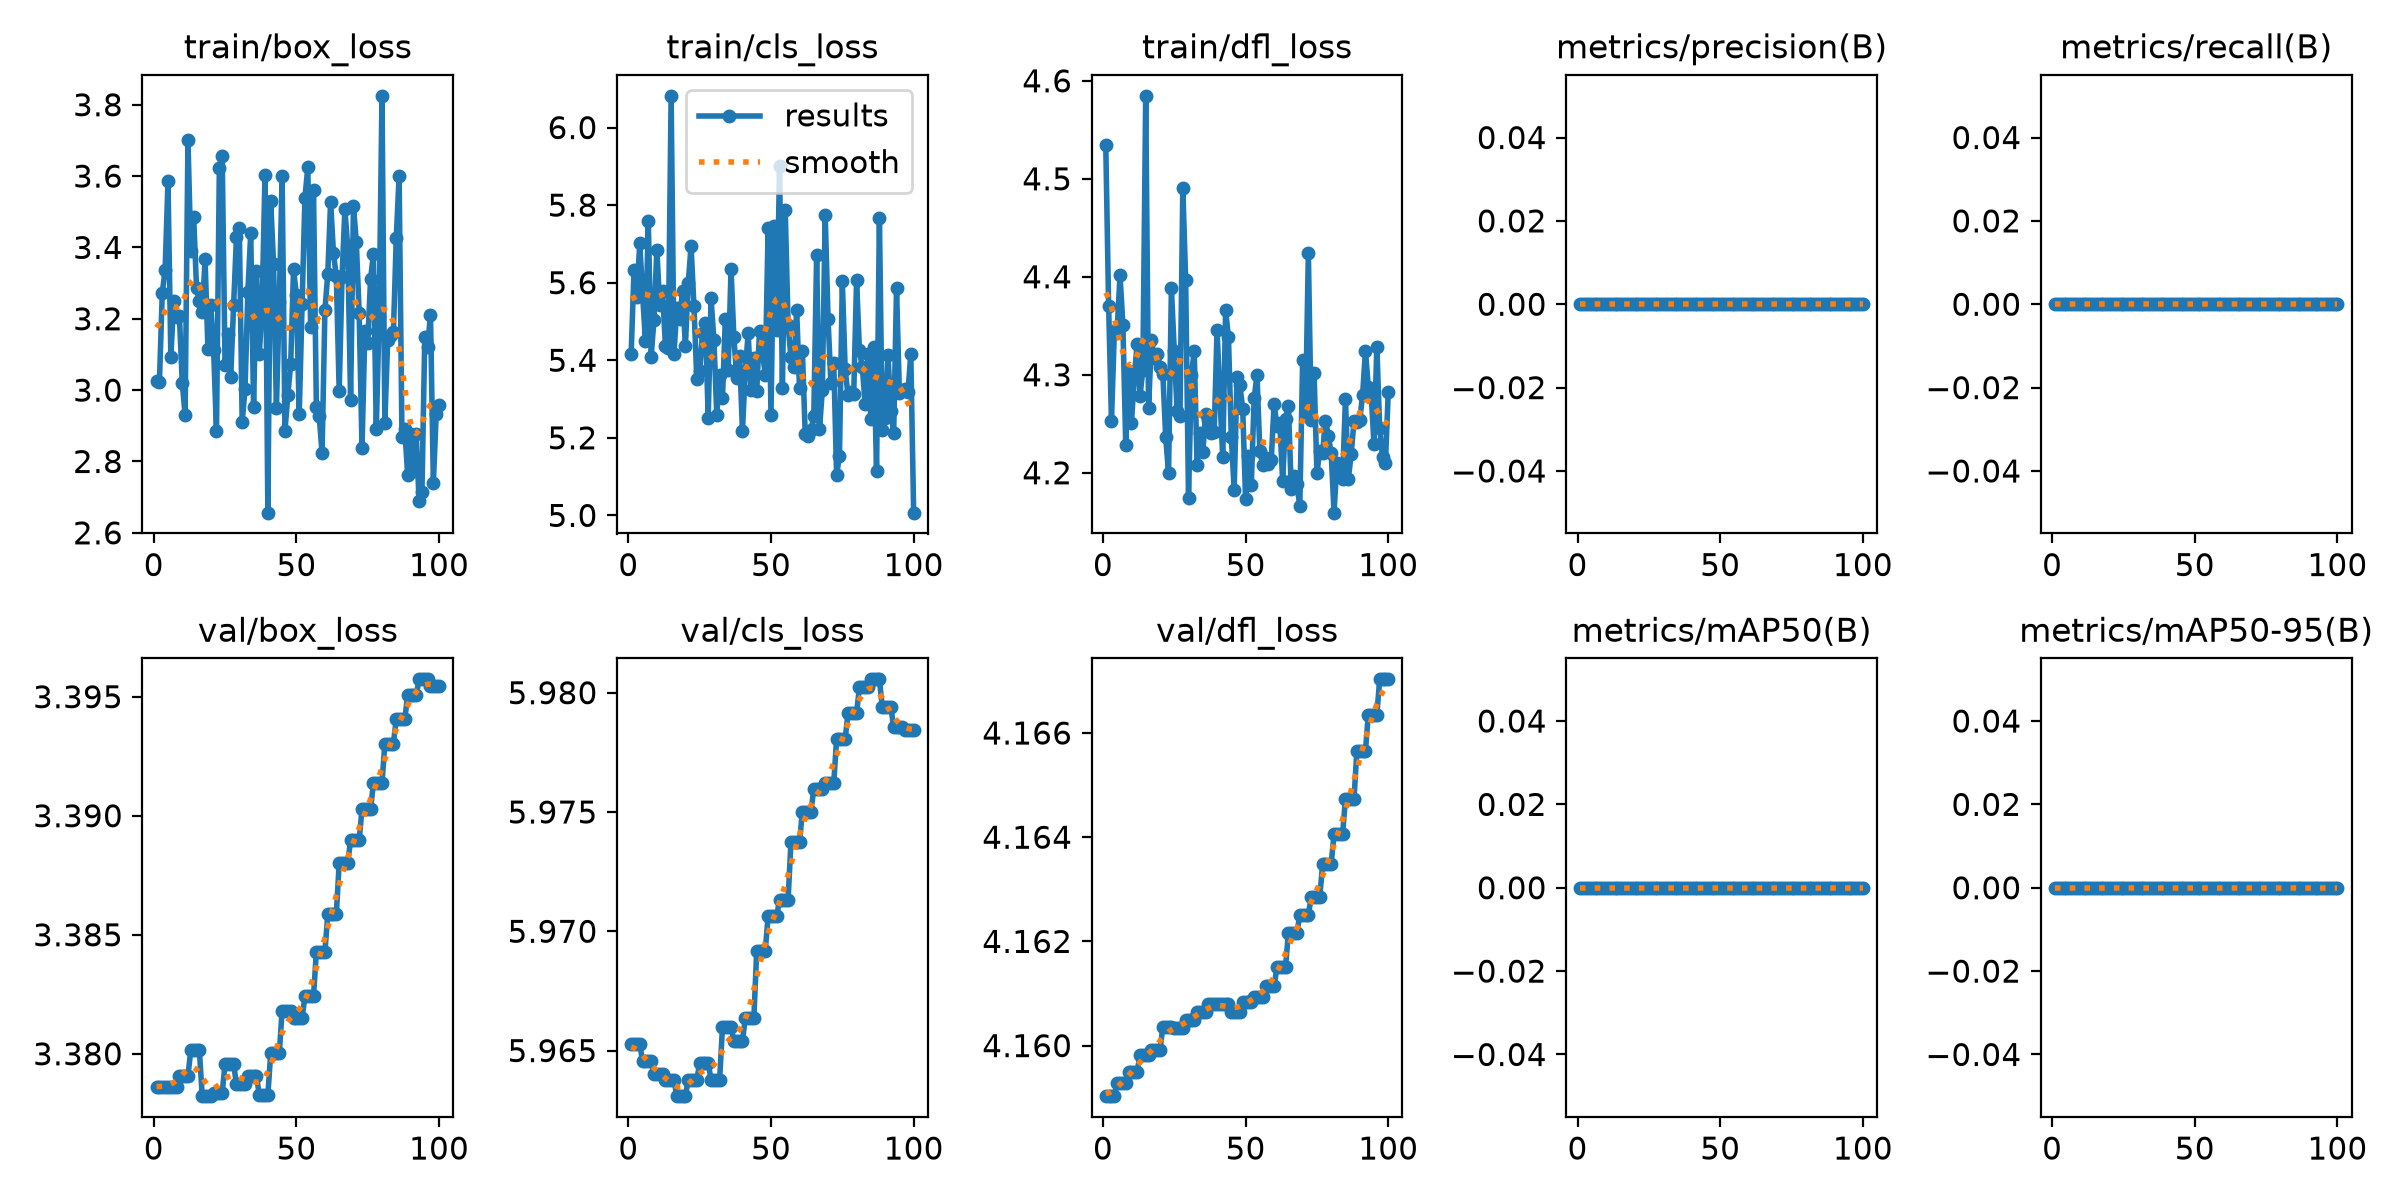

Values plotted in this chart, from the file beside it:
epoch, time, train/box_loss, train/cls_loss, train/dfl_loss, metrics/precision(B), metrics/recall(B), metrics/mAP50(B), metrics/mAP50-95(B), val/box_loss, val/cls_loss, val/dfl_loss, lr/pg0, lr/pg1, lr/pg2
1, 0.8432, 3.026, 5.417, 4.534, 0, 0, 0, 0, 3.379, 5.965, 4.159, 0, 0, 0
2, 1.53, 3.022, 5.633, 4.371, 0, 0, 0, 0, 3.379, 5.965, 4.159, 3.9274e-05, 3.9274e-05, 3.9274e-05
3, 2.13, 3.272, 5.563, 4.253, 0, 0, 0, 0, 3.379, 5.965, 4.159, 7.77625e-05, 7.77625e-05, 7.77625e-05
4, 2.669, 3.338, 5.702, 4.343, 0, 0, 0, 0, 3.379, 5.965, 4.159, 0.0001155, 0.0001155, 0.0001155
5, 3.245, 3.586, 5.571, 4.347, 0, 0, 0, 0, 3.379, 5.965, 4.159, 0.0001143, 0.0001143, 0.0001143
6, 3.805, 3.093, 5.449, 4.402, 0, 0, 0, 0, 3.379, 5.965, 4.159, 0.0001131, 0.0001131, 0.0001131
7, 4.389, 3.249, 5.76, 4.351, 0, 0, 0, 0, 3.379, 5.965, 4.159, 0.0001119, 0.0001119, 0.0001119
8, 4.976, 3.205, 5.409, 4.229, 0, 0, 0, 0, 3.379, 5.965, 4.159, 0.0001108, 0.0001108, 0.0001108
9, 5.701, 3.209, 5.505, 4.304, 0, 0, 0, 0, 3.379, 5.964, 4.16, 0.0001096, 0.0001096, 0.0001096
10, 7.166, 3.021, 5.685, 4.251, 0, 0, 0, 0, 3.379, 5.964, 4.16, 0.0001084, 0.0001084, 0.0001084
11, 7.746, 2.931, 5.543, 4.298, 0, 0, 0, 0, 3.379, 5.964, 4.16, 0.0001072, 0.0001072, 0.0001072
12, 8.32, 3.702, 5.58, 4.331, 0, 0, 0, 0, 3.379, 5.964, 4.16, 0.000106, 0.000106, 0.000106
13, 8.897, 3.389, 5.438, 4.278, 0, 0, 0, 0, 3.38, 5.964, 4.16, 0.0001049, 0.0001049, 0.0001049
14, 9.478, 3.486, 5.431, 4.305, 0, 0, 0, 0, 3.38, 5.964, 4.16, 0.0001037, 0.0001037, 0.0001037
15, 10.04, 3.287, 6.082, 4.585, 0, 0, 0, 0, 3.38, 5.964, 4.16, 0.0001025, 0.0001025, 0.0001025
16, 10.57, 3.25, 5.417, 4.266, 0, 0, 0, 0, 3.38, 5.964, 4.16, 0.0001013, 0.0001013, 0.0001013
17, 11.11, 3.218, 5.535, 4.335, 0, 0, 0, 0, 3.378, 5.963, 4.16, 0.0001001, 0.0001001, 0.0001001
18, 11.64, 3.366, 5.506, 4.317, 0, 0, 0, 0, 3.378, 5.963, 4.16, 9.89723e-05, 9.89723e-05, 9.89723e-05
19, 12.21, 3.116, 5.578, 4.322, 0, 0, 0, 0, 3.378, 5.963, 4.16, 9.77942e-05, 9.77942e-05, 9.77942e-05
20, 12.78, 3.239, 5.437, 4.308, 0, 0, 0, 0, 3.378, 5.963, 4.16, 9.66161e-05, 9.66161e-05, 9.66161e-05
21, 13.3, 3.113, 5.599, 4.301, 0, 0, 0, 0, 3.378, 5.964, 4.16, 9.5438e-05, 9.5438e-05, 9.5438e-05
22, 13.88, 2.884, 5.696, 4.236, 0, 0, 0, 0, 3.378, 5.964, 4.16, 9.42599e-05, 9.42599e-05, 9.42599e-05
23, 14.39, 3.623, 5.539, 4.2, 0, 0, 0, 0, 3.378, 5.964, 4.16, 9.30818e-05, 9.30818e-05, 9.30818e-05
24, 14.88, 3.655, 5.351, 4.388, 0, 0, 0, 0, 3.378, 5.964, 4.16, 9.19037e-05, 9.19037e-05, 9.19037e-05
25, 15.36, 3.071, 5.372, 4.325, 0, 0, 0, 0, 3.38, 5.964, 4.16, 9.07256e-05, 9.07256e-05, 9.07256e-05
26, 15.86, 3.158, 5.471, 4.263, 0, 0, 0, 0, 3.38, 5.964, 4.16, 8.95475e-05, 8.95475e-05, 8.95475e-05
27, 16.3, 3.038, 5.497, 4.258, 0, 0, 0, 0, 3.38, 5.964, 4.16, 8.83694e-05, 8.83694e-05, 8.83694e-05
28, 16.76, 3.238, 5.252, 4.49, 0, 0, 0, 0, 3.38, 5.964, 4.16, 8.71913e-05, 8.71913e-05, 8.71913e-05
29, 17.24, 3.43, 5.559, 4.397, 0, 0, 0, 0, 3.379, 5.964, 4.16, 8.60132e-05, 8.60132e-05, 8.60132e-05
30, 17.71, 3.454, 5.452, 4.174, 0, 0, 0, 0, 3.379, 5.964, 4.16, 8.48351e-05, 8.48351e-05, 8.48351e-05
31, 18.19, 2.91, 5.26, 4.3, 0, 0, 0, 0, 3.379, 5.964, 4.16, 8.3657e-05, 8.3657e-05, 8.3657e-05
32, 18.65, 3.003, 5.362, 4.324, 0, 0, 0, 0, 3.379, 5.964, 4.16, 8.24789e-05, 8.24789e-05, 8.24789e-05
33, 19.12, 3.276, 5.304, 4.208, 0, 0, 0, 0, 3.379, 5.966, 4.161, 8.13008e-05, 8.13008e-05, 8.13008e-05
34, 19.61, 3.44, 5.505, 4.241, 0, 0, 0, 0, 3.379, 5.966, 4.161, 8.01227e-05, 8.01227e-05, 8.01227e-05
35, 20.06, 2.952, 5.376, 4.221, 0, 0, 0, 0, 3.379, 5.966, 4.161, 7.89446e-05, 7.89446e-05, 7.89446e-05
36, 20.53, 3.334, 5.634, 4.26, 0, 0, 0, 0, 3.379, 5.966, 4.161, 7.77665e-05, 7.77665e-05, 7.77665e-05
37, 21, 3.1, 5.459, 4.254, 0, 0, 0, 0, 3.378, 5.965, 4.161, 7.65884e-05, 7.65884e-05, 7.65884e-05
38, 21.43, 3.239, 5.354, 4.24, 0, 0, 0, 0, 3.378, 5.965, 4.161, 7.54103e-05, 7.54103e-05, 7.54103e-05
39, 21.94, 3.603, 5.411, 4.241, 0, 0, 0, 0, 3.378, 5.965, 4.161, 7.42322e-05, 7.42322e-05, 7.42322e-05
40, 22.41, 2.657, 5.219, 4.346, 0, 0, 0, 0, 3.378, 5.965, 4.161, 7.30541e-05, 7.30541e-05, 7.30541e-05
41, 22.87, 3.53, 5.373, 4.277, 0, 0, 0, 0, 3.38, 5.966, 4.161, 7.1876e-05, 7.1876e-05, 7.1876e-05
42, 23.36, 3.353, 5.469, 4.216, 0, 0, 0, 0, 3.38, 5.966, 4.161, 7.06979e-05, 7.06979e-05, 7.06979e-05
43, 23.84, 2.95, 5.323, 4.366, 0, 0, 0, 0, 3.38, 5.966, 4.161, 6.95198e-05, 6.95198e-05, 6.95198e-05
44, 24.32, 3.246, 5.406, 4.338, 0, 0, 0, 0, 3.38, 5.966, 4.161, 6.83417e-05, 6.83417e-05, 6.83417e-05
45, 24.8, 3.599, 5.321, 4.236, 0, 0, 0, 0, 3.382, 5.969, 4.161, 6.71636e-05, 6.71636e-05, 6.71636e-05
46, 25.29, 2.886, 5.476, 4.183, 0, 0, 0, 0, 3.382, 5.969, 4.161, 6.59855e-05, 6.59855e-05, 6.59855e-05
47, 25.78, 2.986, 5.421, 4.298, 0, 0, 0, 0, 3.382, 5.969, 4.161, 6.48074e-05, 6.48074e-05, 6.48074e-05
48, 26.23, 3.072, 5.363, 4.289, 0, 0, 0, 0, 3.382, 5.969, 4.161, 6.36293e-05, 6.36293e-05, 6.36293e-05
49, 26.72, 3.34, 5.742, 4.265, 0, 0, 0, 0, 3.381, 5.971, 4.161, 6.24512e-05, 6.24512e-05, 6.24512e-05
50, 27.19, 3.267, 5.258, 4.173, 0, 0, 0, 0, 3.381, 5.971, 4.161, 6.12731e-05, 6.12731e-05, 6.12731e-05
51, 27.66, 2.934, 5.747, 4.217, 0, 0, 0, 0, 3.381, 5.971, 4.161, 6.0095e-05, 6.0095e-05, 6.0095e-05
52, 28.12, 3.24, 5.477, 4.187, 0, 0, 0, 0, 3.381, 5.971, 4.161, 5.89169e-05, 5.89169e-05, 5.89169e-05
53, 28.55, 3.54, 5.902, 4.276, 0, 0, 0, 0, 3.382, 5.971, 4.161, 5.77388e-05, 5.77388e-05, 5.77388e-05
54, 29.02, 3.624, 5.329, 4.3, 0, 0, 0, 0, 3.382, 5.971, 4.161, 5.65607e-05, 5.65607e-05, 5.65607e-05
55, 29.49, 3.176, 5.787, 4.222, 0, 0, 0, 0, 3.382, 5.971, 4.161, 5.53826e-05, 5.53826e-05, 5.53826e-05
56, 29.95, 3.561, 5.49, 4.208, 0, 0, 0, 0, 3.382, 5.971, 4.161, 5.42045e-05, 5.42045e-05, 5.42045e-05
57, 30.43, 2.954, 5.407, 4.215, 0, 0, 0, 0, 3.384, 5.974, 4.161, 5.30264e-05, 5.30264e-05, 5.30264e-05
58, 30.88, 2.927, 5.383, 4.209, 0, 0, 0, 0, 3.384, 5.974, 4.161, 5.18483e-05, 5.18483e-05, 5.18483e-05
59, 31.34, 2.823, 5.529, 4.213, 0, 0, 0, 0, 3.384, 5.974, 4.161, 5.06702e-05, 5.06702e-05, 5.06702e-05
60, 31.77, 3.224, 5.329, 4.27, 0, 0, 0, 0, 3.384, 5.974, 4.161, 4.94921e-05, 4.94921e-05, 4.94921e-05
... 40 more rows
